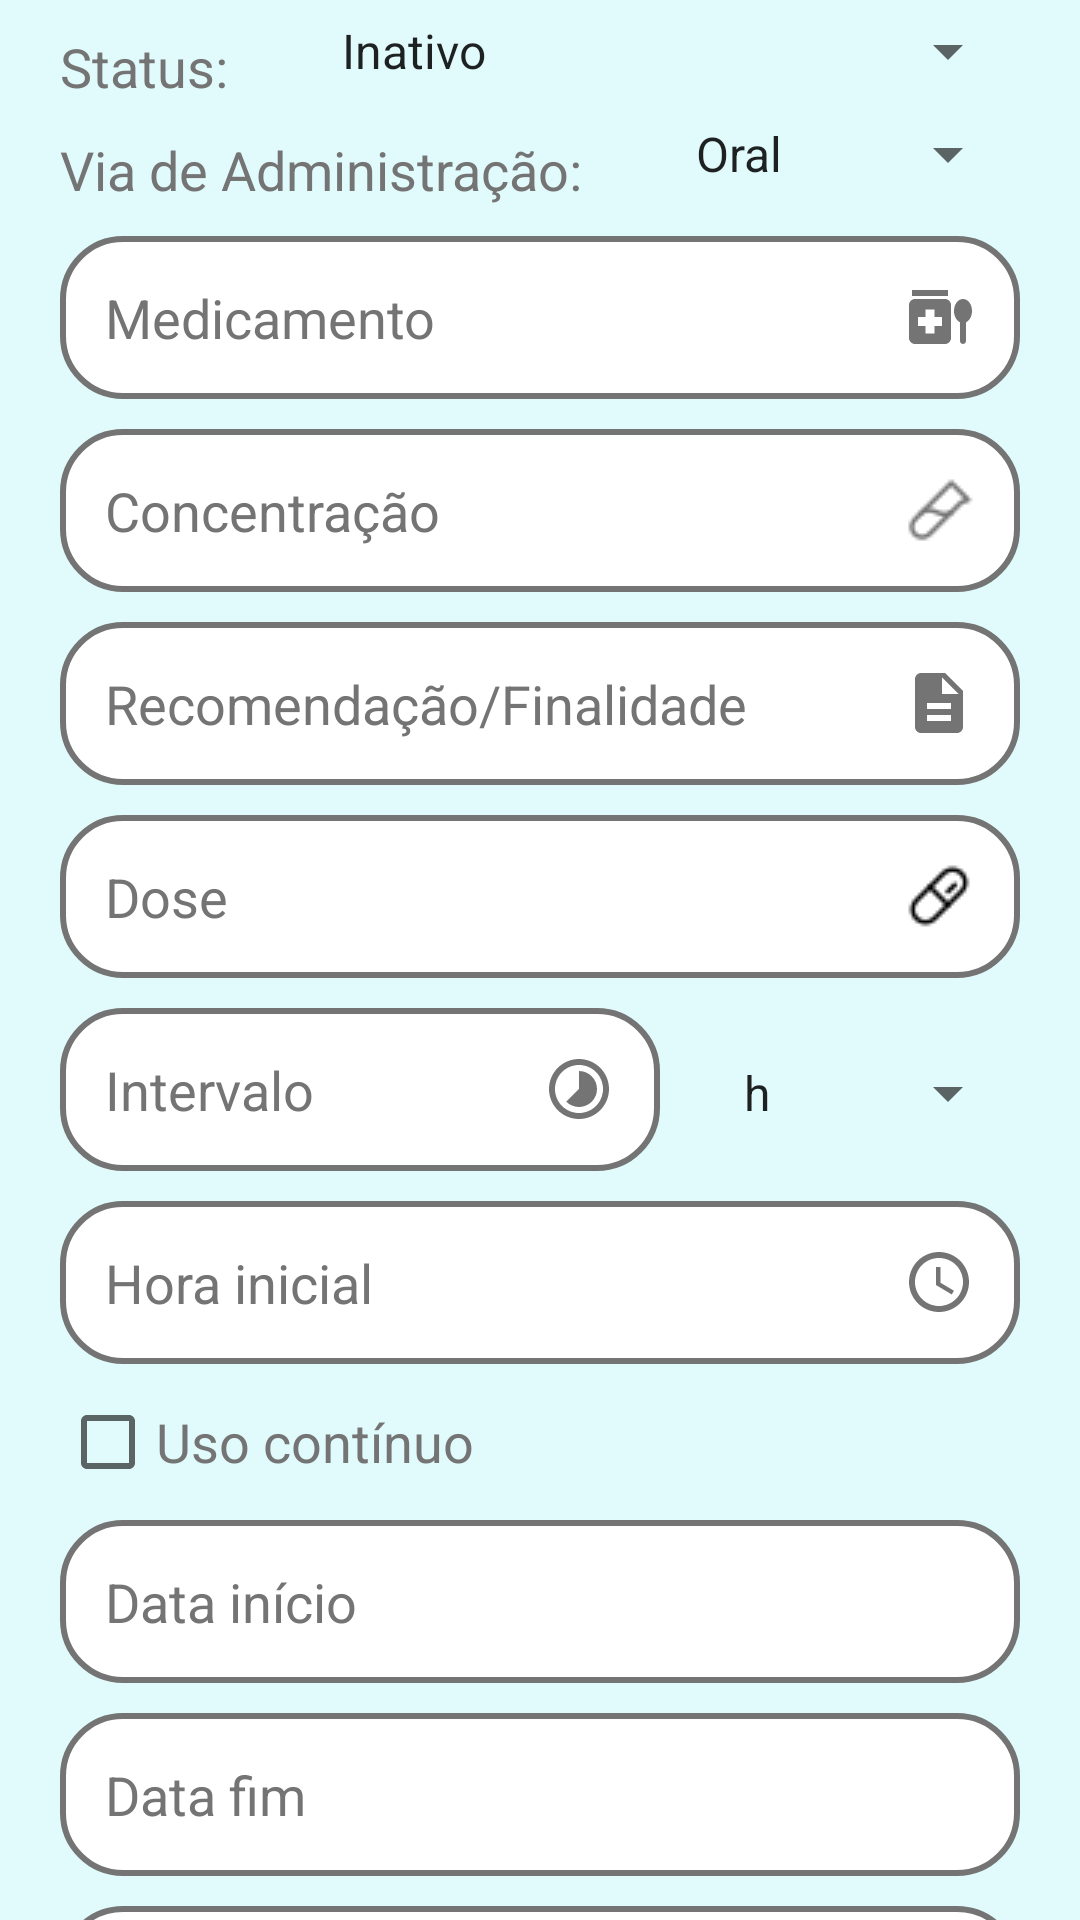

Reconstruct the res/layout file that produces this screen, plus the resources it refers to.
<!-- AndroidManifest.xml: application theme Theme.DoseApp -->
<!-- res/layout/activity_tela_cadastro_medicamento.xml -->
<?xml version="1.0" encoding="utf-8"?>
<androidx.core.widget.NestedScrollView xmlns:android="http://schemas.android.com/apk/res/android"
    xmlns:app="http://schemas.android.com/apk/res-auto"
    xmlns:tools="http://schemas.android.com/tools"
    android:layout_width="match_parent"
    android:layout_height="match_parent"
    android:fillViewport="true">

    <LinearLayout
        android:layout_width="match_parent"
        android:layout_height="match_parent"
        android:background="@color/light_blue"
        android:orientation="vertical"
        tools:context=".activitys.telaCadastroMedicamento">

        <LinearLayout
            android:layout_width="match_parent"
            android:layout_height="wrap_content"
            android:orientation="horizontal">

            <TextView
                android:id="@+id/et_status"
                android:layout_width="wrap_content"
                android:layout_height="wrap_content"
                android:layout_marginLeft="20dp"
                android:layout_marginTop="10dp"
                android:layout_marginRight="10dp"
                android:text="Status:"
                android:textColor="@color/light_grey"
                android:textSize="18sp" />

            <Spinner
                android:id="@+id/spi_status"
                android:layout_width="match_parent"
                android:layout_height="wrap_content"
                android:layout_gravity="center"
                android:layout_marginLeft="20dp"
                android:layout_marginRight="20dp"
                android:elevation="@dimen/fab_margin"
                android:entries="@array/status_med" />

        </LinearLayout>

        <LinearLayout
            android:layout_width="match_parent"
            android:layout_height="wrap_content"
            android:orientation="horizontal">

            <TextView
                android:id="@+id/et_via"
                android:layout_width="wrap_content"
                android:layout_height="wrap_content"
                android:layout_marginLeft="20dp"
                android:layout_marginTop="10dp"
                android:layout_marginRight="10dp"
                android:text="Via de Administração:"
                android:textColor="@color/light_grey"
                android:textSize="18sp" />

            <Spinner
                android:id="@+id/spiVia"
                android:layout_width="match_parent"
                android:layout_height="wrap_content"
                android:layout_gravity="center"
                android:layout_marginLeft="20dp"
                android:layout_marginRight="20dp"
                android:elevation="@dimen/fab_margin"
                android:entries="@array/op_via" />

        </LinearLayout>

        <EditText
            android:id="@+id/et_nomeMedicamento"
            style="@style/Edit_text"
            android:drawableRight="@drawable/ic_baseline_medication_liquid_24"
            android:hint="@string/medicamento"
            android:inputType="textCapWords"
            android:maxLength="250" />

        <EditText
            android:id="@+id/et_concentracao"
            style="@style/Edit_text"
            android:drawableRight="@drawable/ic_tubo_ensaio"
            android:hint="@string/concentracao"
            android:inputType="textPersonName"
            android:maxLength="250" />

        <EditText
            android:id="@+id/et_recomendacao"
            style="@style/Edit_text"
            android:drawableRight="@drawable/ic_descricao"
            android:hint="@string/recomendacao"
            android:inputType="textCapSentences"
            android:maxLength="250" />

        <EditText
            android:id="@+id/et_dose"
            style="@style/Edit_text"
            android:drawableRight="@drawable/ic_comprimido"
            android:hint="@string/dose"
            android:inputType="textPersonName" />

        <LinearLayout
            android:layout_width="match_parent"
            android:layout_height="wrap_content"
            android:orientation="horizontal">

            <EditText
                android:id="@+id/et_intervalo"
                style="@style/Edit_text"
                android:layout_width="200dp"
                android:layout_marginRight="0dp"
                android:drawableRight="@drawable/ic_intervalo"
                android:hint="@string/intervalo"
                android:inputType="number"
                android:maxLength="2" />

            <Spinner
                android:id="@+id/spi_intervalo"
                android:layout_width="match_parent"
                android:layout_height="wrap_content"
                android:layout_marginLeft="20dp"
                android:layout_marginTop="10dp"
                android:layout_marginRight="20dp"
                android:entries="@array/unidade_intervalo" />
        </LinearLayout>


        <TextView
            android:id="@+id/tv_horaInicial"
            style="@style/Edit_text"
            android:drawableRight="@drawable/ic_watch"
            android:hint="@string/hora_inicial" />

        <CheckBox
            android:id="@+id/cb_usoContinuo"
            android:layout_width="match_parent"
            android:layout_height="match_parent"
            android:onClick="onCheckboxClicked"
            android:layout_marginLeft="20dp"
            android:layout_marginTop="10dp"
            android:layout_marginRight="20dp"
            android:text="@string/uso_continuo"
            android:textColor="@color/light_grey"
            android:textSize="18sp"
            tools:ignore="UsingOnClickInXml" />

        <TextView
            android:id="@+id/tv_dataInicio"
            style="@style/Edit_text"
            android:layout_marginLeft="20dp"
            android:drawableRight="@drawable/ic_calendar"
            android:text="@string/data_inicio"
            android:textColor="@color/light_grey" />

        <TextView
            android:id="@+id/tv_dataFim"
            style="@style/Edit_text"
            android:drawableRight="@drawable/ic_calendar"
            android:hint="@string/data_fim" />

        <EditText
            android:id="@+id/et_obs"
            style="@style/Edit_text"
            android:drawableRight="@drawable/ic_note"
            android:hint="@string/obs"
            android:inputType="textCapSentences" />

        <Switch
            android:id="@+id/swt_lembreMedicamento"
            style="@style/Switch"
            tools:ignore="UseSwitchCompatOrMaterialXml" />

        <androidx.appcompat.widget.AppCompatButton
            android:id="@+id/btn_salvarCadMedicamento"
            style="@style/button"
            android:layout_marginTop="20dp"
            android:layout_marginBottom="50dp"
            android:text="@string/salvar" />

    </LinearLayout>
</androidx.core.widget.NestedScrollView>
<!-- resources referenced by this layout -->
<resources>
  <string-array name="status_med">
          <item>Inativo</item> 
          <item>Administrado</item> 
          <item>No Horário</item>  
          <item>Adiantado</item> 
          <item>Pendente</item> 
      </string-array>
  <string-array name="unidade_intervalo">
          <item>h</item>
          <item>Dia</item>
      </string-array>
  <color name="light_blue">#E1FAFC</color>
  <color name="light_grey">#747474</color>
  <!-- drawable ic_descricao (drawable) -->
  <vector android:height="24dp" android:tint="#747474"
      android:viewportHeight="24" android:viewportWidth="24"
      android:width="24dp" xmlns:android="http://schemas.android.com/apk/res/android">
      <path android:fillColor="@android:color/white" android:pathData="M14,2L6,2c-1.1,0 -1.99,0.9 -1.99,2L4,20c0,1.1 0.89,2 1.99,2L18,22c1.1,0 2,-0.9 2,-2L20,8l-6,-6zM16,18L8,18v-2h8v2zM16,14L8,14v-2h8v2zM13,9L13,3.5L18.5,9L13,9z"/>
  </vector>
  <!-- drawable ic_intervalo (drawable) -->
  <vector android:height="24dp" android:tint="#747474"
      android:viewportHeight="24" android:viewportWidth="24"
      android:width="24dp" xmlns:android="http://schemas.android.com/apk/res/android">
      <path android:fillColor="@android:color/white" android:pathData="M16.24,7.76C15.07,6.59 13.54,6 12,6v6l-4.24,4.24c2.34,2.34 6.14,2.34 8.49,0 2.34,-2.34 2.34,-6.14 -0.01,-8.48zM12,2C6.48,2 2,6.48 2,12s4.48,10 10,10 10,-4.48 10,-10S17.52,2 12,2zM12,20c-4.42,0 -8,-3.58 -8,-8s3.58,-8 8,-8 8,3.58 8,8 -3.58,8 -8,8z"/>
  </vector>
  <string name="concentracao">Concentração</string>
  <string name="data_fim">Data fim</string>
  <string name="data_inicio">Data início</string>
  <string name="dose">Dose</string>
  <string name="hora_inicial">Hora inicial</string>
  <string name="intervalo">Intervalo</string>
  <string name="medicamento">Medicamento</string>
  <string name="obs">Observações</string>
  <string name="recomendacao">Recomendação/Finalidade</string>
  <string name="salvar">Salvar</string>
  <string name="uso_continuo">Uso contínuo</string>
  <style name="Switch">
          <item name="android:layout_width">wrap_content</item>
          <item name="android:layout_height">wrap_content</item>
          <item name="android:layout_marginLeft">20dp</item>
          <item name="android:textSize">20sp</item>
          <item name="android:layout_marginTop">10dp</item>
          <item name="android:textColor">@color/light_grey</item>
          <item name="android:text">@string/lembre_me</item>
      </style>
  <style name="Theme.DoseApp" parent="Theme.AppCompat.Light.DarkActionBar">
          
          <item name="colorPrimary">@color/dark_blue</item>
          <item name="colorPrimaryVariant">@color/black</item>
          <item name="colorOnPrimary">@color/black</item>
          
          <item name="colorSecondary">@color/light_grey</item>
          <item name="colorSecondaryVariant">@color/dark_blue</item>
          <item name="colorOnSecondary">@color/dark_blue</item>
          
          <item name="android:statusBarColor" tools:targetApi="l">?attr/colorPrimaryVariant</item>
          
      </style>
  <!-- drawable edit_text (drawable) -->
  <?xml version="1.0" encoding="utf-8"?>
  <shape xmlns:android="http://schemas.android.com/apk/res/android">
      <solid android:color="@color/white"/>
      <corners android:radius="20dp"/>
      <stroke android:color="@color/light_grey" android:width="2dp"/>
  </shape>
  <color name="black">#FF000000</color>
  <string name="lembre_me">Definir Alarme</string>
  <color name="white">#FFFFFFFF</color>
  <color name="dark_blue">#1C5162</color>
</resources>
